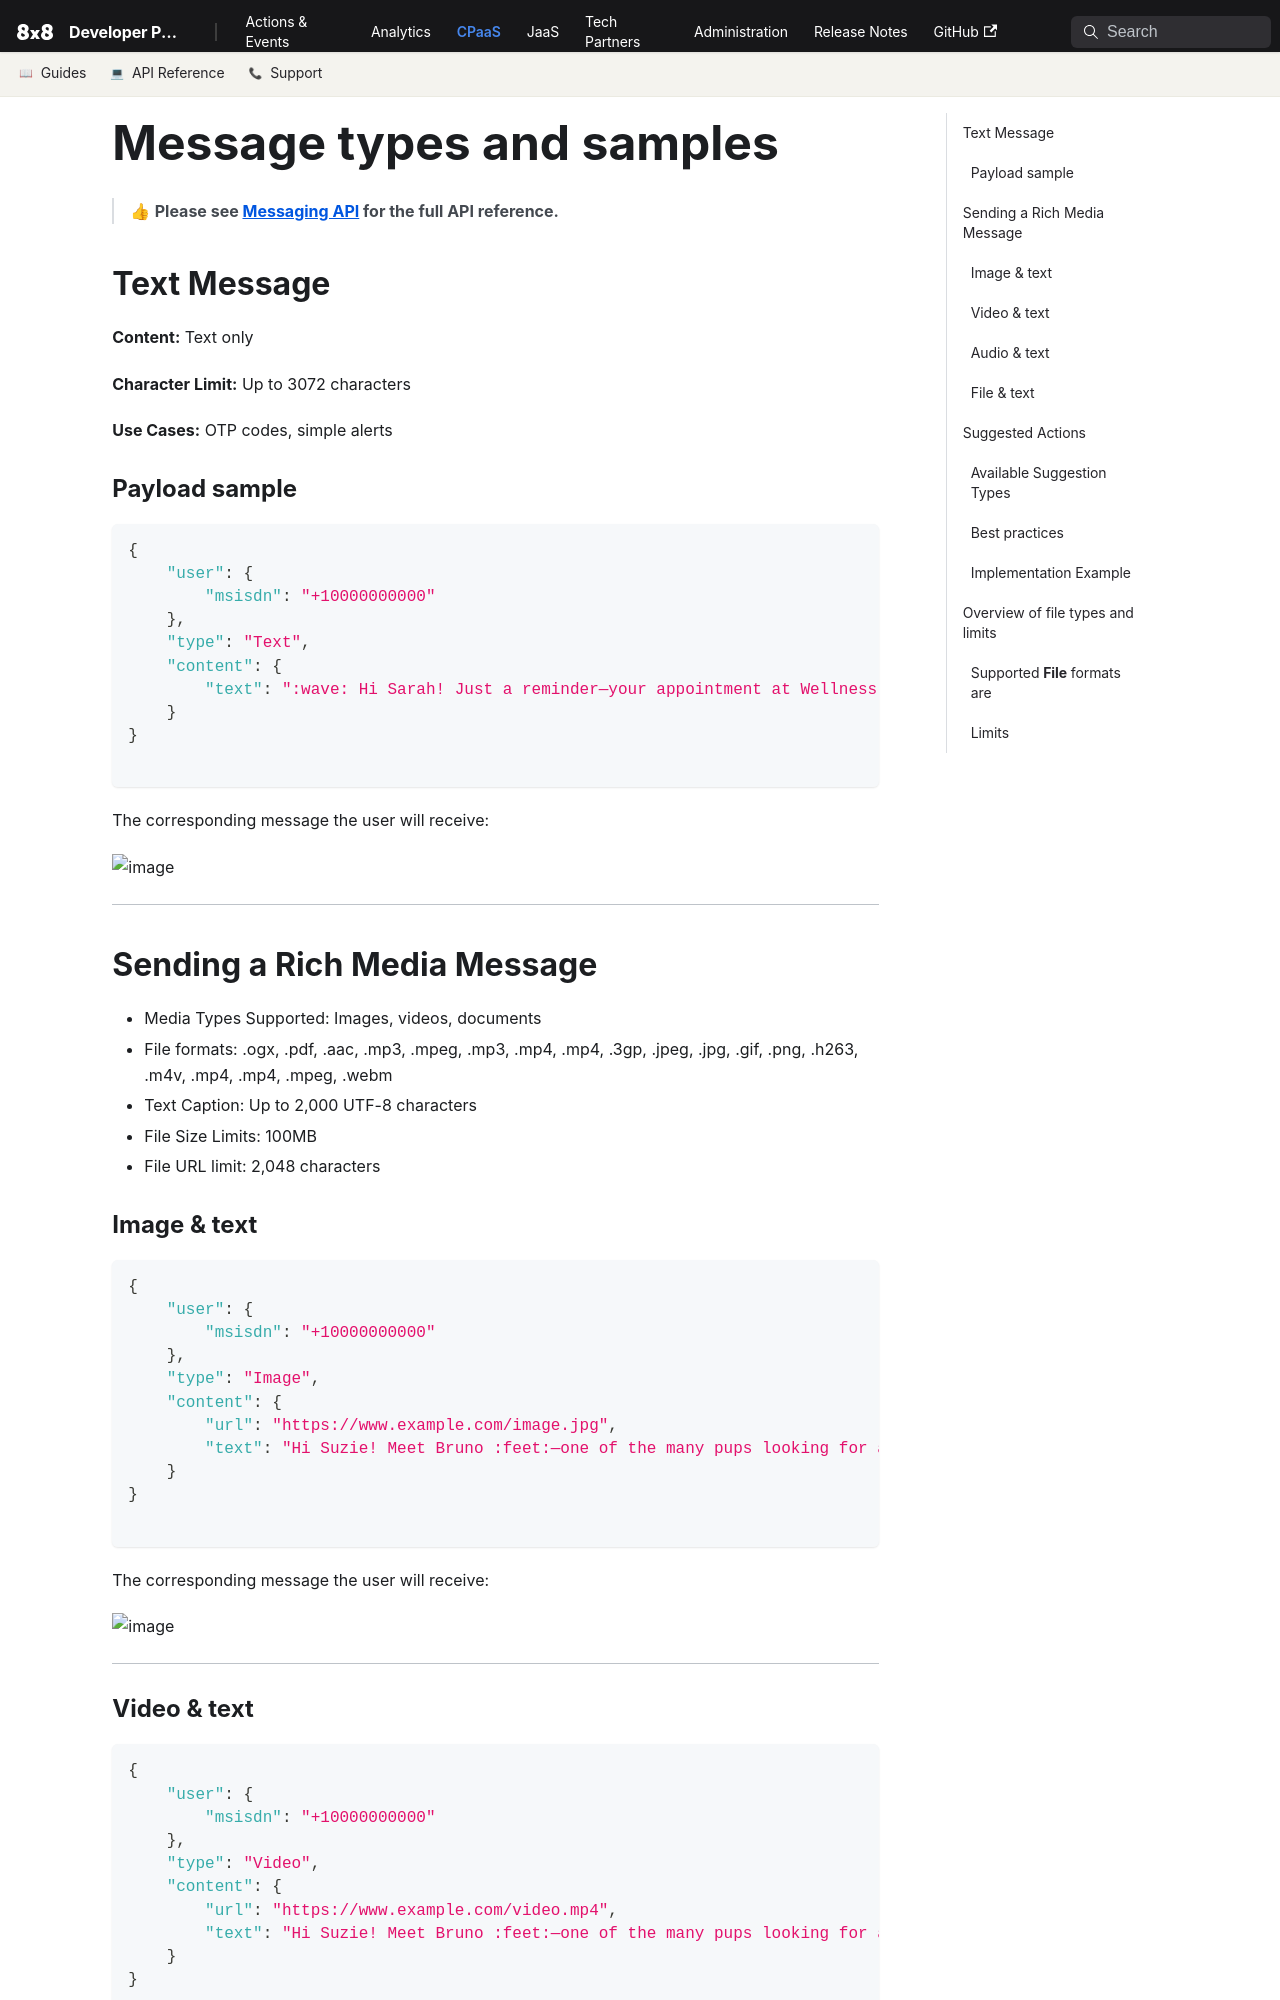

repository: 8x8Cloud/public-developer-docs · page: connect/docs/usage-samples-rcs/index.html · generator: docusaurus

# Message types and samples

> 👍 **Please see [Messaging API](/connect/reference/send-message) for the full API reference.**
>
>

## Text Message

**Content:** Text only  

**Character Limit:** Up to 3072 characters

**Use Cases:** OTP codes, simple alerts

### Payload sample

```json
{
    "user": {
        "msisdn": "+10000000000"
    },
    "type": "Text",
    "content": {
        "text": ":wave: Hi Sarah! Just a reminder—your appointment at Wellness Dental is scheduled for tomorrow at 10:30 AM"
    }
}

```

The corresponding message the user will receive:

![image](../images/922cb3b165f5e7b3b750e82d80d1dbcd0d41f95d3cb74c097d1e050789d0d4cf-Text.png)

---

## Sending a Rich Media Message

* Media Types Supported: Images, videos, documents
* File formats: .ogx, .pdf, .aac, .mp3, .mpeg, .mp3, .mp4, .mp4, .3gp, .jpeg, .jpg, .gif, .png, .h263, .m4v, .mp4, .mp4, .mpeg, .webm
* Text Caption: Up to 2,000 UTF-8 characters
* File Size Limits: 100MB
* File URL limit: 2,048 characters

### Image & text

```json
{
    "user": {
        "msisdn": "+10000000000" 
    },
    "type": "Image",
    "content": {
        "url": "https://www.example.com/image.jpg",
        "text": "Hi Suzie! Meet Bruno :feet:—one of the many pups looking for a loving home. Every small donation helps us feed, shelter, and care for dogs like him."
    }
}

```

The corresponding message the user will receive:

![image](../images/c5f9de293d906f4fe09f184f2519b58ff8e02f347fa4acbbca6b780366766422-Image_6.png)
  
---
